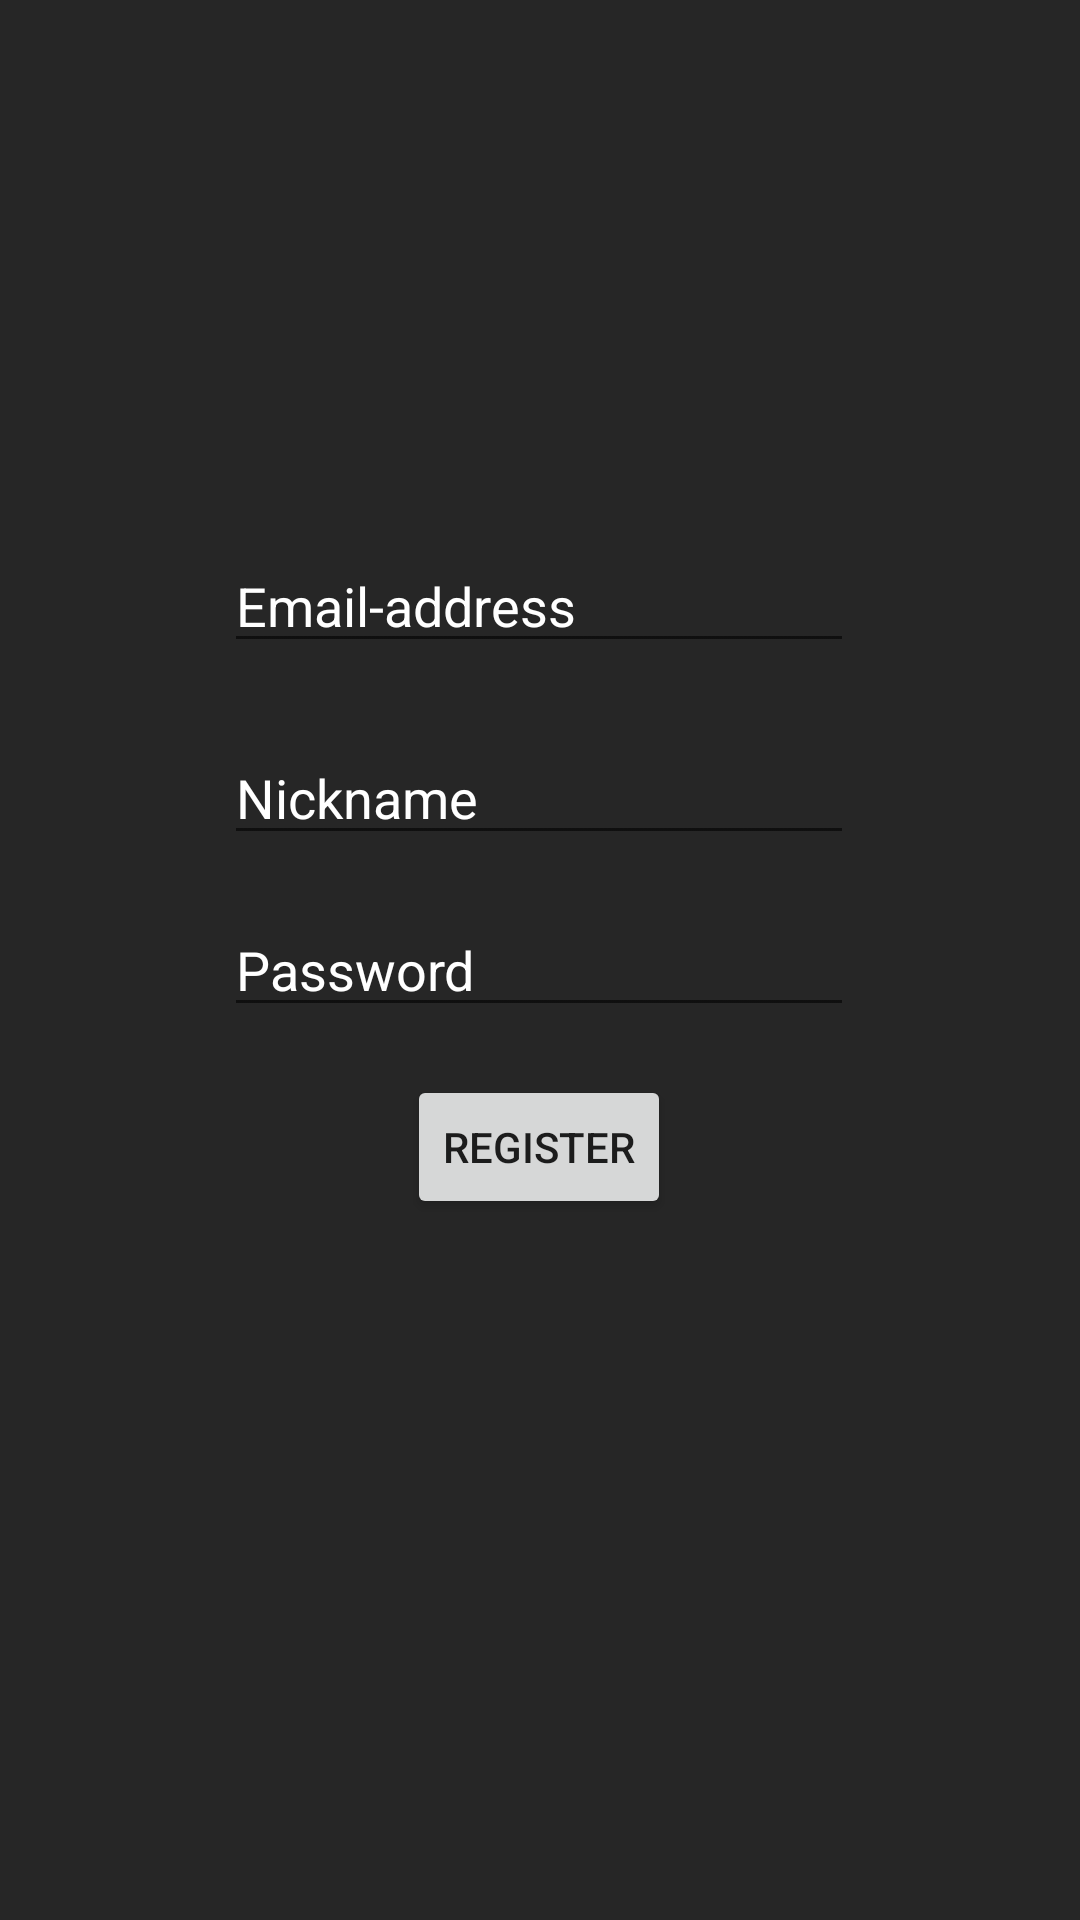

The Android layout XML behind this screen, and the referenced resources:
<!-- AndroidManifest.xml: application theme Theme.Projektet -->
<!-- res/layout/fragment_register.xml -->
<?xml version="1.0" encoding="utf-8"?>
<androidx.constraintlayout.widget.ConstraintLayout xmlns:android="http://schemas.android.com/apk/res/android"
    xmlns:app="http://schemas.android.com/apk/res-auto"
    xmlns:tools="http://schemas.android.com/tools"
    android:layout_width="match_parent"
    android:layout_height="match_parent"
    android:background="@color/crypto_gray"
    tools:context=".RegisterFragment">

    

    <EditText
        android:id="@+id/registerEmail"
        android:layout_width="wrap_content"
        android:layout_height="wrap_content"
        android:ems="10"
        android:hint="Email-address"
        android:inputType="textEmailAddress"
        android:textColor="@color/white"
        android:textColorHint="@color/white"
        app:layout_constraintBottom_toBottomOf="parent"
        app:layout_constraintEnd_toEndOf="parent"
        app:layout_constraintHorizontal_bias="0.497"
        app:layout_constraintStart_toStartOf="parent"
        app:layout_constraintTop_toTopOf="parent"
        app:layout_constraintVertical_bias="0.3" />

    <EditText
        android:id="@+id/registerPassword"
        android:layout_width="wrap_content"
        android:layout_height="wrap_content"
        android:layout_marginTop="16dp"
        android:ems="10"
        android:hint="Password"
        android:inputType="textPassword"
        android:textColor="@color/white"
        android:textColorHint="@color/white"
        app:layout_constraintStart_toStartOf="@+id/registerNickname"
        app:layout_constraintTop_toBottomOf="@+id/registerNickname" />

    <EditText
        android:id="@+id/registerNickname"
        android:layout_width="wrap_content"
        android:layout_height="wrap_content"
        android:layout_marginTop="64dp"
        android:ems="10"
        android:hint="Nickname"
        android:inputType="textPersonName"
        android:textColor="@color/white"
        android:textColorHint="@color/white"
        app:layout_constraintStart_toStartOf="@+id/registerEmail"
        app:layout_constraintTop_toTopOf="@+id/registerEmail" />

    <Button
        android:id="@+id/registerUserButton"
        android:layout_width="wrap_content"
        android:layout_height="wrap_content"
        android:layout_marginTop="16dp"
        android:text="@string/register"
        app:layout_constraintEnd_toEndOf="@+id/registerPassword"
        app:layout_constraintStart_toStartOf="@+id/registerPassword"
        app:layout_constraintTop_toBottomOf="@+id/registerPassword" />


</androidx.constraintlayout.widget.ConstraintLayout>
<!-- resources referenced by this layout -->
<resources>
  <color name="crypto_gray">#262626</color>
  <color name="white">#FFFFFFFF</color>
  <string name="register">Register</string>
  <style name="Theme.Projektet" parent="Theme.AppCompat.Light.NoActionBar">
          
          <item name="colorPrimary">@color/crypto</item>
          <item name="colorPrimaryVariant">@color/purple_700</item>
          <item name="colorOnPrimary">@color/white</item>
          
          <item name="colorSecondary">@color/teal_200</item>
          <item name="colorSecondaryVariant">@color/teal_700</item>
          <item name="colorOnSecondary">@color/black</item>
          
          <item name="android:statusBarColor" tools:targetApi="l">?attr/colorPrimaryVariant</item>
          
      </style>
  <color name="crypto">#009900</color>
  <color name="purple_700">#FF3700B3</color>
  <color name="teal_200">#FF03DAC5</color>
  <color name="teal_700">#FF018786</color>
  <color name="black">#FF000000</color>
</resources>
